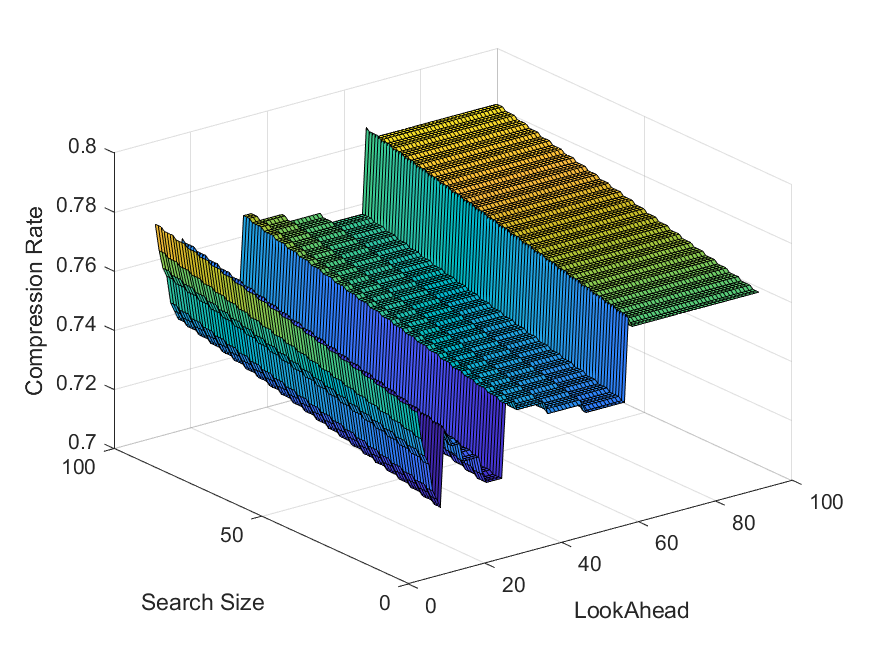

Source data for this figure (header and first rows):
Name, Original Size, LZ77 Size, LOOK_AHEAD, SEARCH_SIZE
NMEApD_50pts_5km.json, 964, 723, 10, 10
NMEApD_50pts_5km.json, 964, 723, 10, 11
NMEApD_50pts_5km.json, 964, 723, 10, 12
NMEApD_50pts_5km.json, 964, 724, 10, 13
NMEApD_50pts_5km.json, 964, 724, 10, 14
NMEApD_50pts_5km.json, 964, 724, 10, 15
NMEApD_50pts_5km.json, 964, 724, 10, 16
NMEApD_50pts_5km.json, 964, 725, 10, 17
NMEApD_50pts_5km.json, 964, 725, 10, 18
NMEApD_50pts_5km.json, 964, 725, 10, 19
NMEApD_50pts_5km.json, 964, 725, 10, 20
NMEApD_50pts_5km.json, 964, 726, 10, 21
NMEApD_50pts_5km.json, 964, 726, 10, 22
NMEApD_50pts_5km.json, 964, 726, 10, 23
NMEApD_50pts_5km.json, 964, 726, 10, 24
NMEApD_50pts_5km.json, 964, 727, 10, 25
NMEApD_50pts_5km.json, 964, 727, 10, 26
NMEApD_50pts_5km.json, 964, 727, 10, 27
NMEApD_50pts_5km.json, 964, 727, 10, 28
NMEApD_50pts_5km.json, 964, 728, 10, 29
NMEApD_50pts_5km.json, 964, 728, 10, 30
NMEApD_50pts_5km.json, 964, 728, 10, 31
NMEApD_50pts_5km.json, 964, 728, 10, 32
NMEApD_50pts_5km.json, 964, 729, 10, 33
NMEApD_50pts_5km.json, 964, 729, 10, 34
NMEApD_50pts_5km.json, 964, 729, 10, 35
NMEApD_50pts_5km.json, 964, 729, 10, 36
NMEApD_50pts_5km.json, 964, 730, 10, 37
NMEApD_50pts_5km.json, 964, 730, 10, 38
NMEApD_50pts_5km.json, 964, 730, 10, 39
NMEApD_50pts_5km.json, 964, 730, 10, 40
NMEApD_50pts_5km.json, 964, 731, 10, 41
NMEApD_50pts_5km.json, 964, 731, 10, 42
NMEApD_50pts_5km.json, 964, 731, 10, 43
NMEApD_50pts_5km.json, 964, 731, 10, 44
NMEApD_50pts_5km.json, 964, 732, 10, 45
NMEApD_50pts_5km.json, 964, 732, 10, 46
NMEApD_50pts_5km.json, 964, 732, 10, 47
NMEApD_50pts_5km.json, 964, 732, 10, 48
NMEApD_50pts_5km.json, 964, 733, 10, 49
NMEApD_50pts_5km.json, 964, 733, 10, 50
NMEApD_50pts_5km.json, 964, 733, 10, 51
NMEApD_50pts_5km.json, 964, 733, 10, 52
NMEApD_50pts_5km.json, 964, 734, 10, 53
NMEApD_50pts_5km.json, 964, 734, 10, 54
NMEApD_50pts_5km.json, 964, 734, 10, 55
NMEApD_50pts_5km.json, 964, 734, 10, 56
NMEApD_50pts_5km.json, 964, 735, 10, 57
NMEApD_50pts_5km.json, 964, 735, 10, 58
NMEApD_50pts_5km.json, 964, 735, 10, 59
NMEApD_50pts_5km.json, 964, 735, 10, 60
NMEApD_50pts_5km.json, 964, 736, 10, 61
NMEApD_50pts_5km.json, 964, 736, 10, 62
NMEApD_50pts_5km.json, 964, 736, 10, 63
NMEApD_50pts_5km.json, 964, 736, 10, 64
NMEApD_50pts_5km.json, 964, 737, 10, 65
NMEApD_50pts_5km.json, 964, 737, 10, 66
NMEApD_50pts_5km.json, 964, 737, 10, 67
NMEApD_50pts_5km.json, 964, 737, 10, 68
NMEApD_50pts_5km.json, 964, 738, 10, 69
... 8,040 more rows
